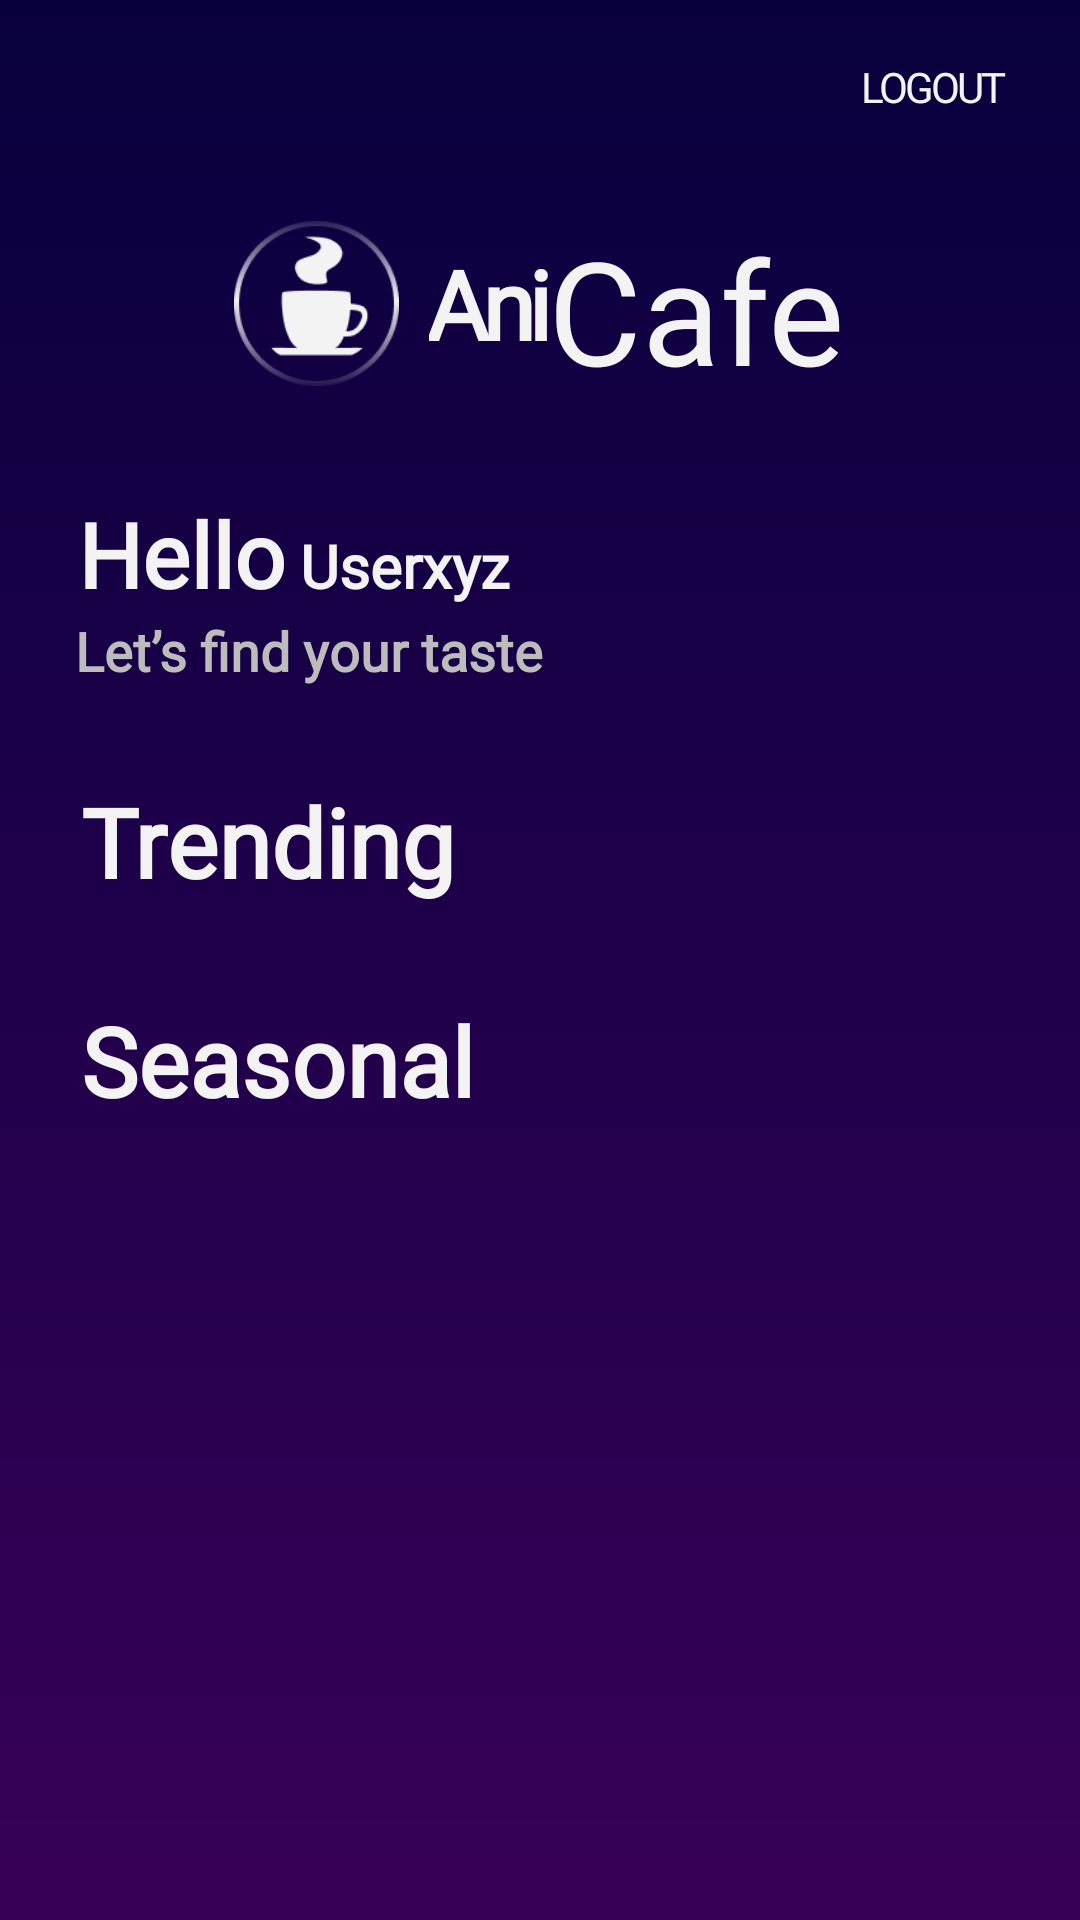

Android layout source for this screen:
<!-- AndroidManifest.xml: application theme Theme.Anigram -->
<!-- res/layout/fragment_home.xml -->
<?xml version="1.0" encoding="utf-8"?>
<RelativeLayout xmlns:android="http://schemas.android.com/apk/res/android"
    xmlns:app="http://schemas.android.com/apk/res-auto"
    xmlns:tools="http://schemas.android.com/tools"
    android:layout_width="match_parent"
    android:layout_height="match_parent"
    android:background="@drawable/background_gradient">

    <ScrollView
        android:layout_width="match_parent"
        android:layout_height="match_parent">

        <LinearLayout
            android:layout_width="match_parent"
            android:layout_height="match_parent"
            android:orientation="vertical">

            <Button
                android:id="@+id/logout_button"
                android:layout_gravity="end"
                android:layout_margin="5dp"
                android:padding="0dp"
                android:background="@color/transparent"
                android:foreground="?android:attr/selectableItemBackgroundBorderless"
                android:layout_width="wrap_content"
                android:layout_height="wrap_content"
                android:fontFamily="@font/nunitosansbold"
                android:textFontWeight="100"
                android:letterSpacing="-0.07"
                android:textColor="@color/white"
                android:text="LOGOUT"/>

            <LinearLayout
                android:layout_width="wrap_content"
                android:layout_height="wrap_content"
                android:layout_marginTop="10dp"
                android:layout_gravity="center"
                android:gravity="center">

                <ImageView
                    android:transitionName="cup"
                    android:id="@+id/imageView"
                    android:layout_width="55dp"
                    android:layout_height="55dp"
                    android:layout_marginRight="10dp"
                    app:srcCompat="@drawable/logo" />

            <LinearLayout
                android:layout_width="wrap_content"
                android:layout_height="wrap_content">
                <TextView
                    android:id="@+id/ani3"
                    android:layout_width="wrap_content"
                    android:layout_height="wrap_content"
                    android:layout_gravity="center_horizontal|center"
                    android:fontFamily="@font/nunitosans"
                    android:letterSpacing="-0.07"
                    android:textFontWeight="800"
                    android:gravity="center"
                    android:text="Ani"
                    android:textColor="@color/white"
                    android:textSize="32dp" />

                <TextView
                    android:id="@+id/cafe3"
                    android:layout_width="wrap_content"
                    android:layout_height="wrap_content"
                    android:layout_gravity="center_horizontal|center"
                    android:fontFamily="@font/mrsaintdelafield"
                    android:gravity="center"
                    android:layout_marginTop="2dp"
                    android:text="Cafe"
                    android:textColor="@color/white"
                    android:textSize="48dp" />
            </LinearLayout>

        </LinearLayout>

        <LinearLayout
            android:layout_width="match_parent"
            android:layout_height="wrap_content"
            android:layout_marginTop="30dp"
            android:orientation="horizontal">

            <TextView
                android:layout_width="wrap_content"
                android:layout_height="wrap_content"
                android:layout_marginStart="26dp"
                android:text="Hello"
                android:textColor="@color/white"
                android:textSize="30dp"
                android:fontFamily="@font/publicsansbold"
                android:textStyle="bold" />

            <TextView
                android:id="@+id/username"
                android:layout_width="wrap_content"
                android:layout_height="wrap_content"
                android:text="Userxyz"
                android:layout_marginLeft="5dp"
                android:fontFamily="@font/publicsans"
                android:textFontWeight="800"
                android:textColor="@color/white"
                android:textSize="20dp" />

            </LinearLayout>

            <TextView
                android:layout_width="wrap_content"
                android:layout_height="wrap_content"
                android:layout_marginStart="25dp"
                android:text="Let’s find your taste"
                android:fontFamily="@font/publicsans"
                android:textFontWeight="800"
                android:textColor="@color/gray"
                android:textSize="18dp" />

            <TextView
                android:id="@+id/trending"
                android:layout_width="wrap_content"
                android:layout_height="wrap_content"
                android:layout_marginStart="27dp"
                android:layout_marginTop="30dp"
                android:text="Trending"
                android:textColor="@color/white"
                android:fontFamily="@font/publicsansbold"
                android:textSize="32dp"
                android:textStyle="bold" />

            <LinearLayout
                android:id="@+id/trendingLayout"
                android:layout_width="match_parent"
                android:layout_height="wrap_content"
                android:layout_below="@+id/trending">

                <androidx.recyclerview.widget.RecyclerView
                    android:clipToPadding="false"
                    android:paddingHorizontal="10dp"
                    android:layout_marginTop="10dp"
                    android:scrollbars="none"
                    android:layout_width="match_parent"
                    android:layout_height="wrap_content"
                    android:id="@+id/recycler_trending"
                    android:orientation="horizontal"/>

                <ImageView
                    android:id="@+id/home_image_blur_background"
                    android:layout_width="match_parent"
                    android:layout_height="match_parent"
                    android:scaleType="center"
                    android:src="@drawable/blurry_background_image" />
            </LinearLayout>

            <TextView
                android:id="@+id/seasonal"
                android:layout_width="wrap_content"
                android:layout_height="wrap_content"
                android:layout_marginStart="27dp"
                android:layout_marginTop="20dp"
                android:layout_below="@id/trendingLayout"
                android:text="Seasonal"
                android:textColor="@color/white"
                android:fontFamily="@font/publicsansbold"
                android:textSize="32dp"
                android:textStyle="bold"/>

            <LinearLayout
                android:id="@+id/seasonsalLayout"
                android:layout_width="match_parent"
                android:layout_height="wrap_content"
                android:layout_marginBottom="30dp"
                android:layout_below="@+id/seasonal">

                <androidx.recyclerview.widget.RecyclerView
                    android:clipToPadding="false"
                    android:paddingHorizontal="10dp"
                    android:layout_marginTop="10dp"
                    android:scrollbars="none"
                    android:layout_width="match_parent"
                    android:layout_height="wrap_content"
                    android:id="@+id/recycler_seasonal"
                    android:orientation="horizontal"/>
            </LinearLayout>
        </LinearLayout>
    </ScrollView>
</RelativeLayout>
<!-- resources referenced by this layout -->
<resources>
  <color name="gray">#BCBCBC</color>
  <color name="transparent">#00ffffff</color>
  <color name="white">#F3F3F4</color>
  <!-- drawable background_gradient (drawable) -->
  <?xml version="1.0" encoding="utf-8"?>
  <shape xmlns:android="http://schemas.android.com/apk/res/android"
  	android:shape="rectangle" >
  	<gradient android:angle="90" android:startColor="#370058" android:endColor="#08003D" />
  </shape>
  <!-- drawable blurry_background_image: png bitmap (drawable, 117020 bytes) -->
  <!-- drawable logo: png bitmap (drawable, 7478 bytes) -->
  <style name="Theme.Anigram" parent="Base.Theme.Anigram" />
  <style name="Base.Theme.Anigram" parent="Theme.Material3.DayNight.NoActionBar">
          <item name="android:forceDarkAllowed" tools:targetApi="q"> false </item>
      </style>
</resources>
